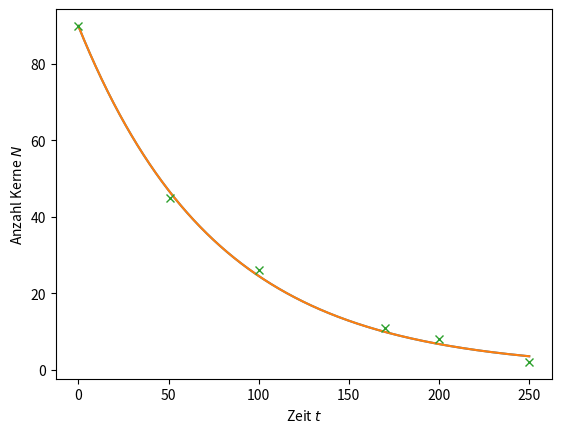

Write Python code to recreate this figure.
from math import *
import numpy as np
import matplotlib.pyplot as plt
plt.rcParams['figure.dpi'] = 1


N_0 = 90
Lambda = 0.0130
h = 0.1
tmax = 250
n=int(round(tmax/h))

N = np.zeros(n+1)
N[0] = N_0
for i in range(n):
	N[i+1] = - Lambda * N[i] * h + N[i]	
t = np.linspace(0, tmax, n+1)
plt.plot(t,N, '-')
plt.xlabel('Zeit $t$')
plt.ylabel('Anzahl Kerne $N$')
#plt.show()





N_0 = 90
h = 0.1
n=int(round(tmax/h))
I = [90, 45, 26, 11, 8, 2]
tm = [0, 51, 100, 170, 200, 250]

N = np.zeros(n+1)
N[0] = N_0

for i in range(n):
	N[i+1] = -Lambda * N[i] * h + N[i]
	
t = np.linspace(0, tmax, n+1)
plt.plot(t,N, '-')
plt.plot(tm, I, 'x')
plt.xlabel('Zeit $t$')
plt.ylabel('Anzahl Kerne $N$')
plt.show()


